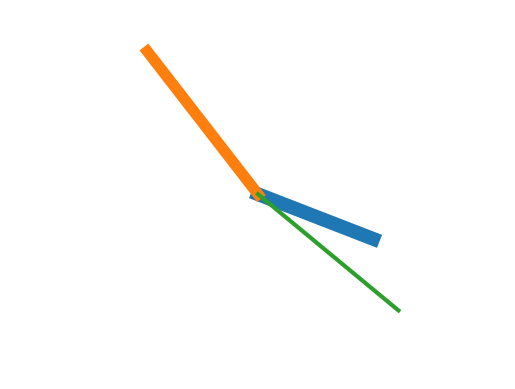

Source code (Python):
#!/usr/bin/env python3
# [redacted]
# [redacted]
# [redacted]


import numpy
import matplotlib.pyplot
import datetime


def clock_hand(hand_length):
    def closure(theta):
        theta_radians = theta * (numpy.pi/180)
        x_coord = hand_length * numpy.cos(theta_radians)
        y_coord = hand_length * numpy.sin(theta_radians)
        return x_coord, y_coord
    return closure


currentDT = datetime.datetime.now()
hour = currentDT.hour
minute = currentDT.minute
second = currentDT.second

theta_hour = 90 - (30 * hour) - (minute / 2)
theta_min = 90 - (6 * minute)
theta_sec = 90 - (6 * second)

length_hour = 1.7
length_min = 2.9
length_sec = 2.75

hour_hand = clock_hand(length_hour)
x_hour, y_hour = hour_hand(theta_hour)
point1_hour = [0, 0]
point2_hour = [x_hour, y_hour]
x_values_hour = [point1_hour[0], point2_hour[0]]
y_values_hour = [point1_hour[1], point2_hour[1]]

min_hand = clock_hand(length_min)
x_min, y_min = min_hand(theta_min)
point1_min = [0, 0]
point2_min = [x_min, y_min]
x_values_min = [point1_min[0], point2_min[0]]
y_values_min = [point1_min[1], point2_min[1]]

sec_hand = clock_hand(length_sec)
x_sec, y_sec = sec_hand(theta_sec)
point1_sec = [0, 0]
point2_sec = [x_sec, y_sec]
x_values_sec = [point1_sec[0], point2_sec[0]]
y_values_sec = [point1_sec[1], point2_sec[1]]

# Plotting...
matplotlib.pyplot.plot(x_values_hour, y_values_hour, linewidth=10)
matplotlib.pyplot.plot(x_values_min, y_values_min, linewidth=8)
matplotlib.pyplot.plot(x_values_sec, y_values_sec, linewidth=3)
matplotlib.pyplot.axis('off')                           # Hide axes
matplotlib.pyplot.axis([-3.25, 3.25, -3.25, 3.25])      # Set aspect ratio
matplotlib.pyplot.show()


# References
# https://www.kite.com/python/answers/how-to-draw-a-line-between-two-points-in-matplotlib-in-python
# https://stackoverflow.com/questions/2130913/no-plot-window-in-matplotlib
# https://stackoverflow.com/questions/9295026/matplotlib-plots-removing-axis-legends-and-white-spaces
